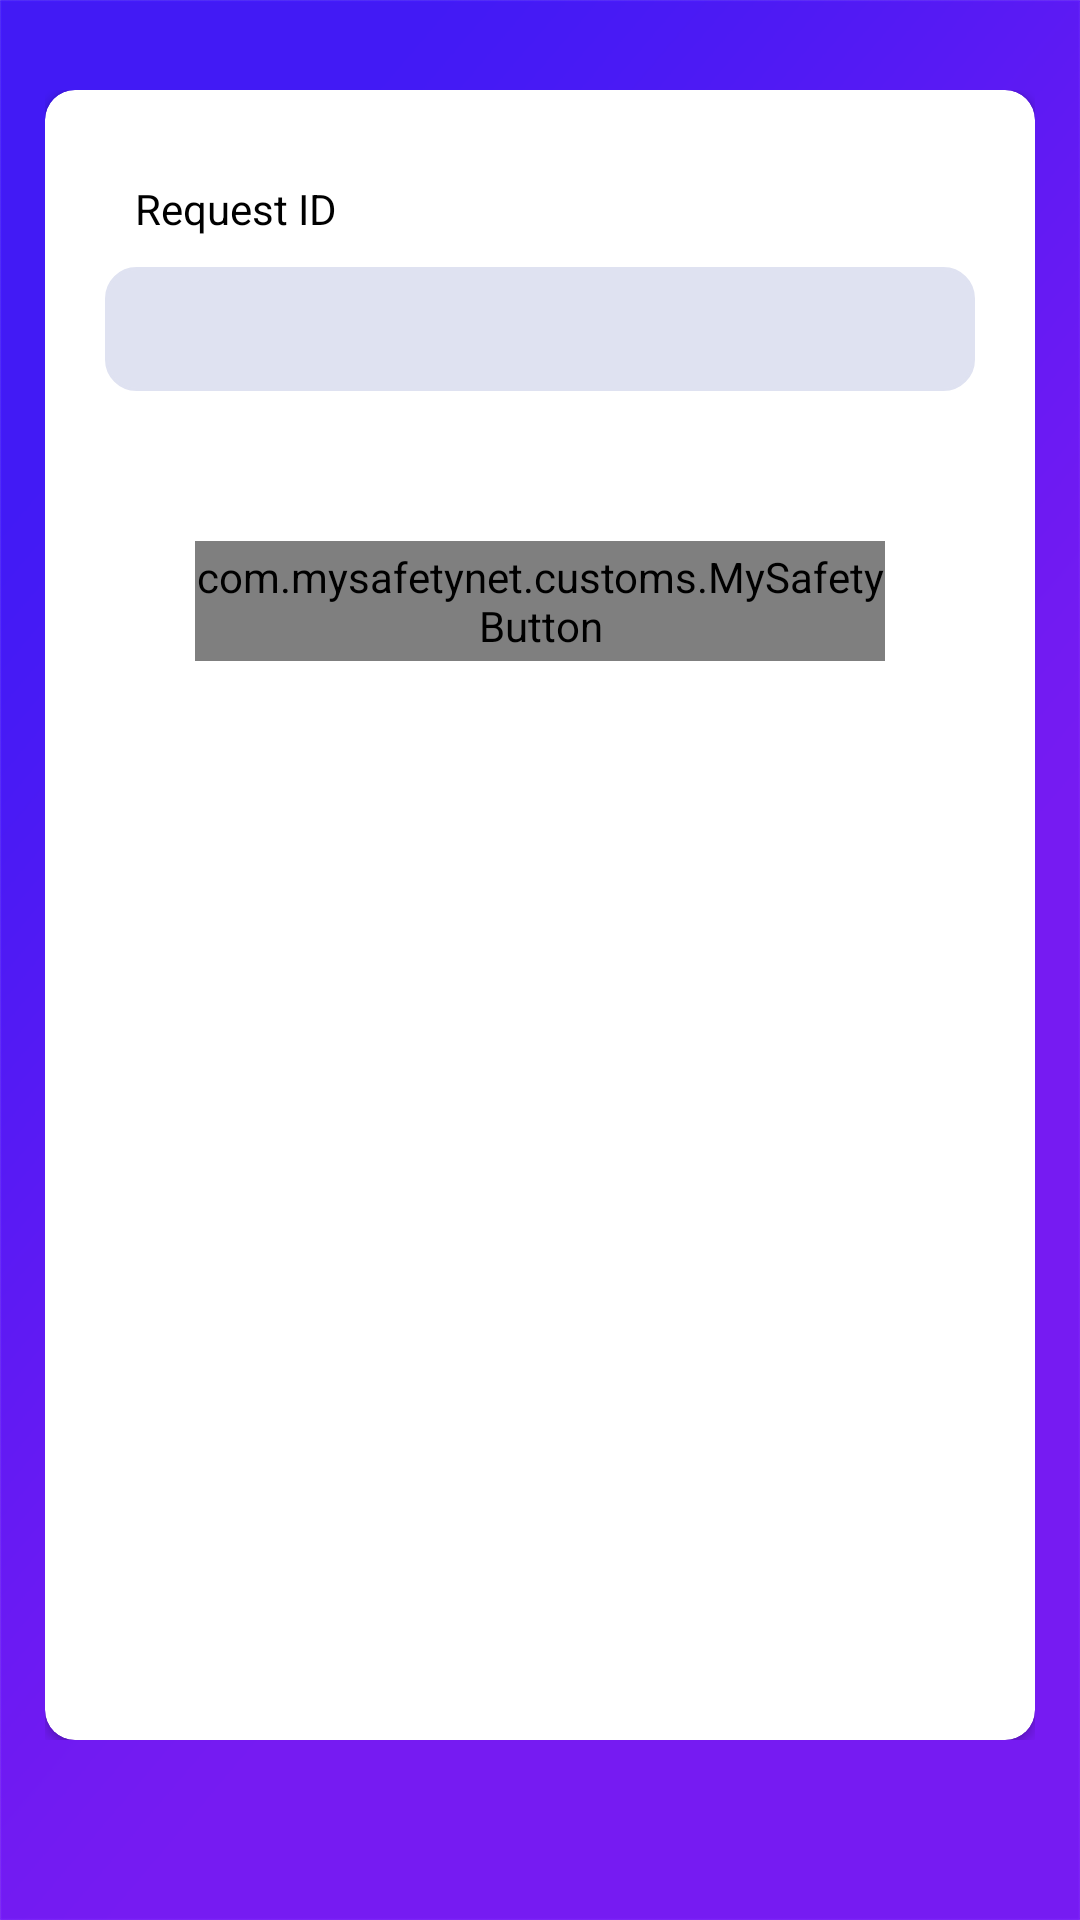

Android layout source for this screen:
<!-- AndroidManifest.xml: application theme AppTheme -->
<!-- res/layout/fragment_child_request.xml -->
<?xml version="1.0" encoding="utf-8"?>
<FrameLayout xmlns:android="http://schemas.android.com/apk/res/android"
    xmlns:tools="http://schemas.android.com/tools"
    android:layout_width="match_parent"
    android:layout_height="match_parent"
    xmlns:app="http://schemas.android.com/apk/res-auto"
    android:background="@drawable/bglogin"
    tools:context=".fragments.ChildRequestFragment">

    <LinearLayout
        android:layout_width="match_parent"
        android:layout_height="match_parent"
        android:layout_marginStart="15dp"
        android:layout_marginTop="30dp"
        android:layout_marginEnd="15dp"
        android:layout_marginBottom="60dp">

        <android.support.v7.widget.CardView
            android:layout_width="match_parent"
            android:layout_height="match_parent"
            app:cardBackgroundColor="@android:color/white"
            app:cardCornerRadius="10dp">

            <LinearLayout
                android:layout_width="match_parent"
                android:layout_height="match_parent"
                android:layout_marginStart="10dp"
                android:layout_marginEnd="10dp"
                android:orientation="vertical">

                <LinearLayout
                    android:layout_width="match_parent"
                    android:layout_height="wrap_content"
                    android:layout_marginTop="20dp"
                    android:orientation="vertical">

                    <TextView
                        android:layout_marginStart="10dp"
                        style="@style/TextStyle"
                        android:textColor="@android:color/black"
                        android:layout_width="wrap_content"
                        android:layout_height="wrap_content"
                        android:text="Request ID" />

                    <LinearLayout
                        android:layout_marginStart="10dp"
                        android:layout_marginEnd="10dp"
                        android:background="@drawable/child_request_bg"
                        android:layout_width="match_parent"
                        android:layout_height="wrap_content">

                        <EditText
                            android:singleLine="true"
                            android:imeOptions="actionDone"
                            android:id="@+id/edtChildRequest"
                            android:backgroundTint="@android:color/transparent"
                            android:layout_width="match_parent"
                            android:layout_height="wrap_content"
                             />
                    </LinearLayout>
                </LinearLayout>

                <LinearLayout
                    android:layout_width="match_parent"
                    android:layout_height="wrap_content"
                    android:layout_marginTop="50dp"
                    android:gravity="center">

                    <com.mysafetynet.customs.MySafetyButton
                        android:id="@+id/btSendRequest"
                        android:layout_width="match_parent"
                        android:layout_height="40dp"
                        android:layout_marginStart="40dp"
                        android:layout_marginEnd="40dp"
                        android:background="@drawable/button"
                        android:gravity="center"
                        android:text="@string/send_request"
                        android:textColor="@android:color/white"
                        app:fontButtonName="Raleway.ttf" />
                </LinearLayout>
            </LinearLayout>
        </android.support.v7.widget.CardView>
    </LinearLayout>
</FrameLayout>
<!-- resources referenced by this layout -->
<resources>
  <!-- drawable bglogin: png bitmap (drawable-nodpi, 245561 bytes) -->
  <!-- drawable button: png bitmap (drawable-nodpi, 7431 bytes) -->
  <!-- drawable child_request_bg (drawable) -->
  <?xml version="1.0" encoding="utf-8"?>
  <shape xmlns:android="http://schemas.android.com/apk/res/android"
      android:shape="rectangle">
      <stroke
          android:width="1dp"
          android:color="@color/colorHeader" />
      <corners android:radius="10dp" />
      <solid android:color="@color/colorHeader"/>
  </shape>
  <string name="send_request">SEND REQUEST</string>
  <style name="TextStyle">
          <item name="android:padding">10dp</item>
          <item name="android:color">@color/colorForgot</item>
          <item name="android:textSize">14sp</item>
          <item name="android:textColorHint">@color/colorHint</item>
      </style>
  <style name="AppTheme" parent="Theme.AppCompat.Light.DarkActionBar">
          
          <item name="colorPrimary">@color/colorPrimary</item>
          <item name="colorPrimaryDark">@color/colorPrimaryDark</item>
          <item name="colorAccent">@color/colorHint</item>
      </style>
  <color name="colorHeader">#dfe2f1</color>
  <color name="colorForgot">#772FE0</color>
  <color name="colorHint">#222222</color>
  <color name="colorPrimary">#008577</color>
  <color name="colorPrimaryDark">#00574B</color>
</resources>
